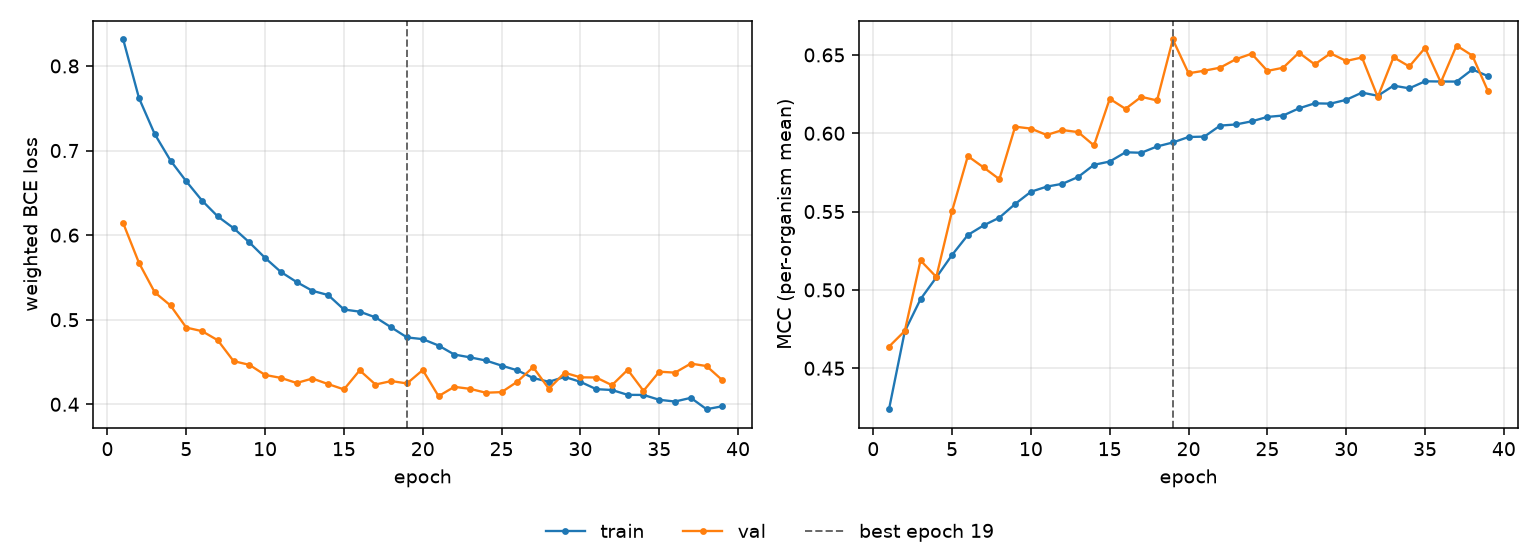

The table this chart was drawn from, first rows:
epoch, tr_loss, vl_loss, tr_mcc, vl_mcc, is_best
1, 0.8313, 0.6141, 0.4239, 0.4638, False
2, 0.762, 0.5672, 0.4736, 0.4738, False
3, 0.7194, 0.5324, 0.4941, 0.5188, False
4, 0.6882, 0.5168, 0.508, 0.5083, False
5, 0.6636, 0.4907, 0.5223, 0.5504, False
6, 0.6408, 0.4865, 0.5351, 0.5854, False
7, 0.622, 0.4757, 0.5412, 0.5782, False
8, 0.6083, 0.451, 0.5461, 0.5707, False
9, 0.5914, 0.4467, 0.5549, 0.6042, False
10, 0.5731, 0.4347, 0.5627, 0.603, False
11, 0.5565, 0.4312, 0.5659, 0.5989, False
12, 0.5445, 0.4252, 0.5677, 0.602, False
13, 0.5342, 0.4305, 0.5721, 0.6007, False
14, 0.5292, 0.4239, 0.5799, 0.5922, False
15, 0.5121, 0.4176, 0.5819, 0.622, False
16, 0.5095, 0.4402, 0.5879, 0.6156, False
17, 0.5028, 0.4234, 0.5875, 0.6232, False
18, 0.4909, 0.4275, 0.5916, 0.6209, False
19, 0.4791, 0.4247, 0.5941, 0.6598, True
20, 0.477, 0.4405, 0.5976, 0.6383, False
21, 0.4695, 0.4096, 0.5978, 0.6399, False
22, 0.4588, 0.4207, 0.6049, 0.6419, False
23, 0.4555, 0.4183, 0.6056, 0.6472, False
24, 0.4518, 0.4137, 0.6076, 0.6508, False
25, 0.4457, 0.4144, 0.6104, 0.6398, False
26, 0.4402, 0.4268, 0.6113, 0.6418, False
27, 0.4311, 0.4439, 0.6159, 0.6514, False
28, 0.4266, 0.4184, 0.6191, 0.6439, False
29, 0.4324, 0.4373, 0.6189, 0.651, False
30, 0.4266, 0.4319, 0.6213, 0.6461, False
31, 0.4179, 0.4317, 0.626, 0.6484, False
32, 0.4169, 0.4226, 0.6239, 0.6231, False
33, 0.4112, 0.4408, 0.6304, 0.6485, False
34, 0.4111, 0.4159, 0.6287, 0.6426, False
35, 0.4053, 0.4386, 0.6332, 0.6545, False
36, 0.4033, 0.4375, 0.633, 0.6325, False
37, 0.4076, 0.4481, 0.633, 0.656, False
38, 0.3942, 0.4452, 0.6407, 0.6496, False
39, 0.3977, 0.4285, 0.6364, 0.6267, False
